Run: headless pygame with SDL's dummy video driver; simulated clock (each Clock.tick advances the game by its frame time, no real sleeping); random seed 0; keys injected as events and as key.get_pressed() state; no mouse input.
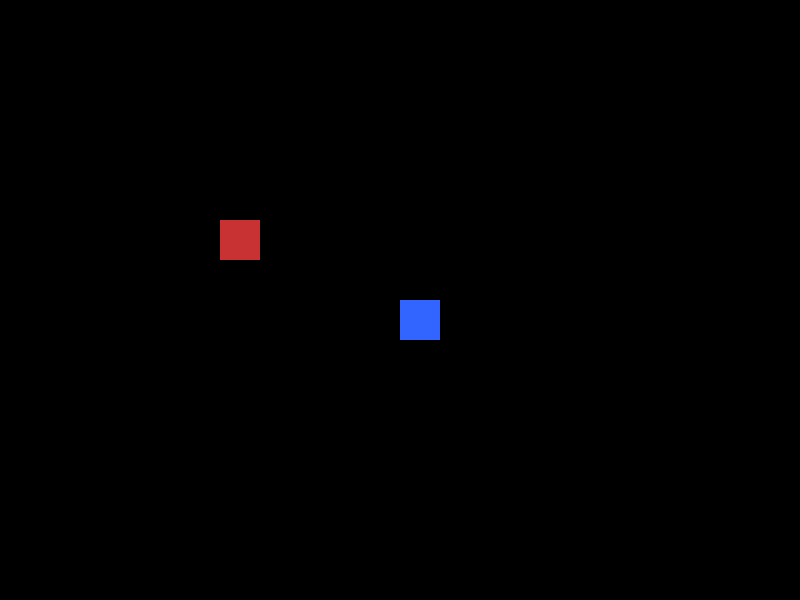
Frame 1 of 4 · flips 1–60 · no input
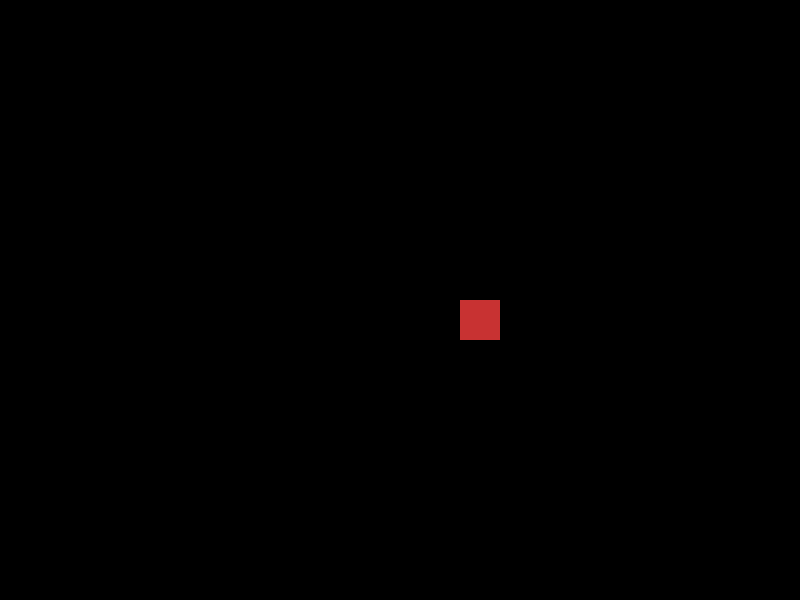
Frame 2 of 4 · flips 61–180 · tapped SPACE, RETURN · held RIGHT (→), D
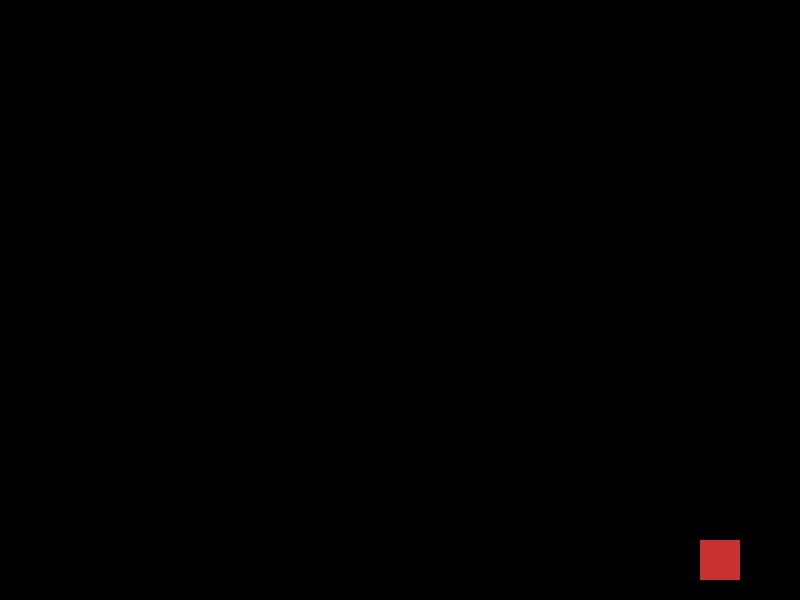
Frame 3 of 4 · flips 181–300 · held DOWN (↓), S
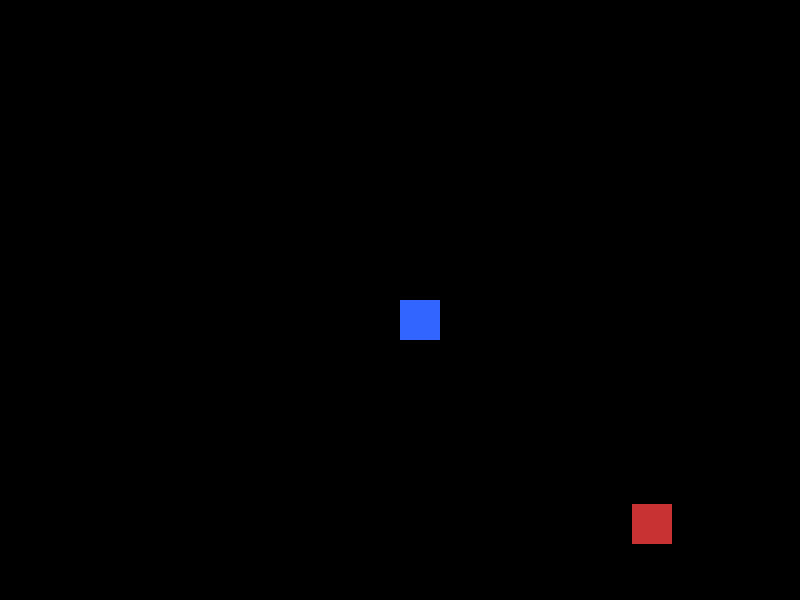
Frame 4 of 4 · flips 301–420 · held LEFT (←), A, UP (↑), W

The pygame program that drew these frames:

import pygame
import sys

def lancer_jeu():
    pygame.init()

    # Fenêtre
    WIDTH, HEIGHT = 800, 600
    screen = pygame.display.set_mode((WIDTH, HEIGHT))
    pygame.display.set_caption("Mini Isaac")

    clock = pygame.time.Clock()

    # Couleurs
    WHITE = (255, 255, 255)
    RED = (200, 50, 50)
    BLUE = (50, 100, 255)
    BLACK = (0, 0, 0)

    class Player:
        def __init__(self):
            self.rect = pygame.Rect(400, 300, 40, 40)
            self.speed = 5

        def move(self, keys):
            if keys[pygame.K_w]:
                self.rect.y -= self.speed
            if keys[pygame.K_s]:
                self.rect.y += self.speed
            if keys[pygame.K_a]:
                self.rect.x -= self.speed
            if keys[pygame.K_d]:
                self.rect.x += self.speed

        def draw(self):
            pygame.draw.rect(screen, BLUE, self.rect)

    class Bullet:
        def __init__(self, x, y, dx, dy):
            self.rect = pygame.Rect(x, y, 10, 10)
            self.dx = dx
            self.dy = dy
            self.speed = 8

        def update(self):
            self.rect.x += self.dx * self.speed
            self.rect.y += self.dy * self.speed

        def draw(self):
            pygame.draw.rect(screen, WHITE, self.rect)

    class Enemy:
        def __init__(self):
            self.rect = pygame.Rect(100, 100, 40, 40)
            self.speed = 2
            self.hp = 3

        def update(self, player):
            if player.rect.x < self.rect.x:
                self.rect.x -= self.speed
            if player.rect.x > self.rect.x:
                self.rect.x += self.speed
            if player.rect.y < self.rect.y:
                self.rect.y -= self.speed
            if player.rect.y > self.rect.y:
                self.rect.y += self.speed

        def draw(self):
            pygame.draw.rect(screen, RED, self.rect)

    player = Player()
    enemy = Enemy()
    bullets = []

    shoot_cooldown = 0
    running = True

    while running:
        clock.tick(60)
        screen.fill(BLACK)

        keys = pygame.key.get_pressed()

        for event in pygame.event.get():
            if event.type == pygame.QUIT:
                running = False

        player.move(keys)

        if shoot_cooldown > 0:
            shoot_cooldown -= 1

        if shoot_cooldown == 0:
            if keys[pygame.K_i]:
                bullets.append(Bullet(player.rect.centerx, player.rect.centery, 0, -1))
                shoot_cooldown = 10
            if keys[pygame.K_k]:
                bullets.append(Bullet(player.rect.centerx, player.rect.centery, 0, 1))
                shoot_cooldown = 10
            if keys[pygame.K_j]:
                bullets.append(Bullet(player.rect.centerx, player.rect.centery, -1, 0))
                shoot_cooldown = 10
            if keys[pygame.K_l]:
                bullets.append(Bullet(player.rect.centerx, player.rect.centery, 1, 0))
                shoot_cooldown = 10

        for bullet in bullets[:]:
            bullet.update()

            if not screen.get_rect().colliderect(bullet.rect):
                bullets.remove(bullet)

            if bullet.rect.colliderect(enemy.rect):
                bullets.remove(bullet)
                enemy.hp -= 1

        if enemy.hp > 0:
            enemy.update(player)

        player.draw()

        for bullet in bullets:
            bullet.draw()

        if enemy.hp > 0:
            enemy.draw()

        pygame.display.flip()

    pygame.quit()
    sys.exit()



if __name__ == "__main__":
    lancer_jeu()
